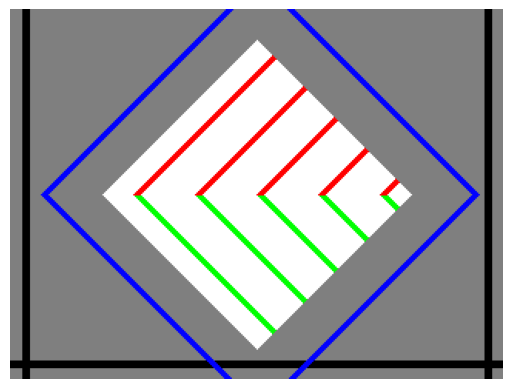

Write the Python code that produced this figure.
import numpy as np
import matplotlib.pyplot as plt

# Constants
IMG_HEIGHT = 240
IMG_WIDTH = 320

# Initialize the image with grey (base color)
image = np.zeros((IMG_HEIGHT, IMG_WIDTH, 3))  # Create a 3-channel (RGB) image

# Define colors in RGB
GREY = [0.5, 0.5, 0.5]  # Grey
BLACK = [0, 0, 0]  # Black
BLUE = [0, 0, 1]  # Blue
RED = [1, 0, 0]  # Red
GREEN = [0, 1, 0]  # Green
WHITE = [1, 1, 1]  # White

# Create the image pattern
for i in range(IMG_HEIGHT):
    for j in range(IMG_WIDTH):
        # Base color for the image
        image[i, j] = GREY

        # Add two vertical lines to simulate noise
        if ((7 < j < 13) or (307 < j < 313)):
            image[i, j] = BLACK  # Black

        # Add one horizontal line outside of blurring scope
        elif (227 < i < 233):
            image[i, j] = BLACK  # Black

        # Make the outer and inner diamonds
        if i <= 120:
            # Outer diamond top left half
            if (140 - i <= j <= 140 - i + 4):  # 5 pixels thick
                image[i, j] = BLUE  # Blue

            # Outer diamond top right half
            elif (180 + i <= j <= 180 + i + 4):  # 5 pixels thick
                image[i, j] = BLUE  # Blue

            # Top half of the inner diamond
            elif (j - 160) <= (i - 20) and (j - 160) >= (20 - i):
                # Add a thick diagonal line every 40 pixels
                if (i + j) % 40 < 5:  # Continuous 5-pixel thick diagonal line
                    image[i, j] = RED  # Red
                else:
                    image[i, j] = WHITE  # White

        else:
            # Outer diamond bottom left half
            if (i - 100 <= j <= i - 100 + 4):  # 5 pixels thick
                image[i, j] = BLUE  # Blue

            # Outer diamond bottom right half
            elif (420 - i <= j <= 420 - i + 4):  # 5 pixels thick
                image[i, j] = BLUE  # Blue

            # Bottom half of the inner diamond
            elif (j - 160) <= (220 - i) and (j - 160) >= (i - 220):
                # Add diagonal lines every 40 pixels
                if (80 + j - i) % 40 < 5:  # Continuous 5-pixel thick diagonal line
                    image[i, j] = GREEN  # Green
                else:
                    image[i, j] = WHITE  # White

# Plot the image
plt.imshow(image)
plt.axis('off')
plt.show()